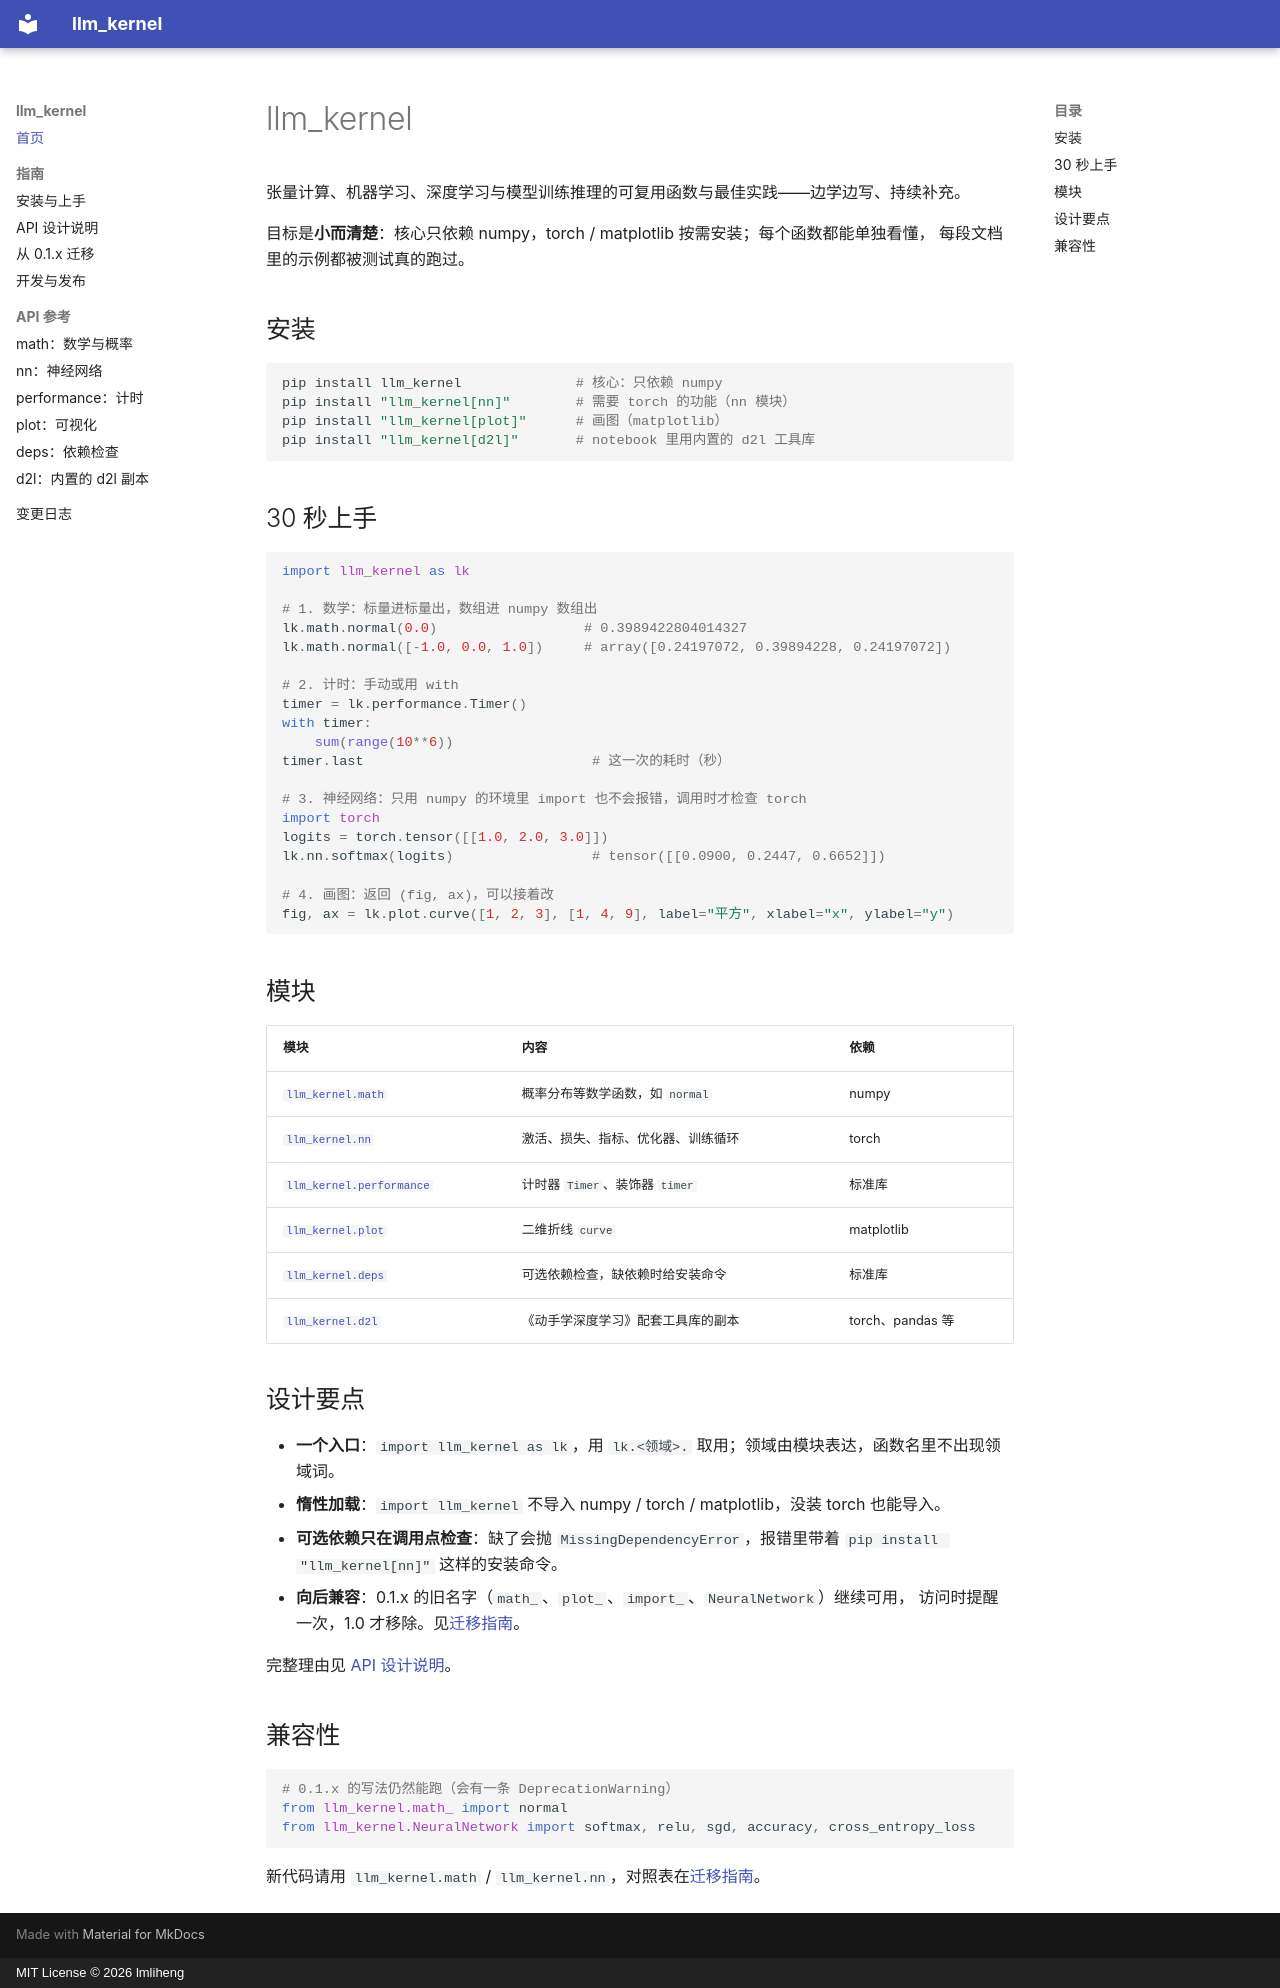

repository: lmliheng/llm_kernel · page: index.html · generator: mkdocs · copyright: MIT License © 2026 lmliheng

# llm_kernel

张量计算、机器学习、深度学习与模型训练推理的可复用函数与最佳实践——边学边写、持续补充。

目标是**小而清楚**：核心只依赖 numpy，torch / matplotlib 按需安装；每个函数都能单独看懂，
每段文档里的示例都被测试真的跑过。

## 安装

```bash
pip install llm_kernel              # 核心：只依赖 numpy
pip install "llm_kernel[nn]"        # 需要 torch 的功能（nn 模块）
pip install "llm_kernel[plot]"      # 画图（matplotlib）
pip install "llm_kernel[d2l]"       # notebook 里用内置的 d2l 工具库
```

## 30 秒上手

```python
import llm_kernel as lk

# 1. 数学：标量进标量出，数组进 numpy 数组出
lk.math.normal(0.0)                  # 0.3989422804014327
lk.math.normal([-1.0, 0.0, 1.0])     # array([0.24197072, 0.39894228, 0.24197072])

# 2. 计时：手动或用 with
timer = lk.performance.Timer()
with timer:
    sum(range(10**6))
timer.last                            # 这一次的耗时（秒）

# 3. 神经网络：只用 numpy 的环境里 import 也不会报错，调用时才检查 torch
import torch
logits = torch.tensor([[1.0, 2.0, 3.0]])
lk.nn.softmax(logits)                 # tensor([[0.0900, 0.2447, 0.6652]])

# 4. 画图：返回 (fig, ax)，可以接着改
fig, ax = lk.plot.curve([1, 2, 3], [1, 4, 9], label="平方", xlabel="x", ylabel="y")
```

## 模块

| 模块 | 内容 | 依赖 |
| --- | --- | --- |
| [`llm_kernel.math`](api/math.md) | 概率分布等数学函数，如 `normal` | numpy |
| [`llm_kernel.nn`](api/nn.md) | 激活、损失、指标、优化器、训练循环 | torch |
| [`llm_kernel.performance`](api/performance.md) | 计时器 `Timer`、装饰器 `timer` | 标准库 |
| [`llm_kernel.plot`](api/plot.md) | 二维折线 `curve` | matplotlib |
| [`llm_kernel.deps`](api/deps.md) | 可选依赖检查，缺依赖时给安装命令 | 标准库 |
| [`llm_kernel.d2l`](api/d2l.md) | 《动手学深度学习》配套工具库的副本 | torch、pandas 等 |

## 设计要点

- **一个入口**：`import llm_kernel as lk`，用 `lk.<领域>.` 取用；领域由模块表达，函数名里不出现领域词。
- **惰性加载**：`import llm_kernel` 不导入 numpy / torch / matplotlib，没装 torch 也能导入。
- **可选依赖只在调用点检查**：缺了会抛 `MissingDependencyError`，报错里带着
  `pip install "llm_kernel[nn]"` 这样的安装命令。
- **向后兼容**：0.1.x 的旧名字（`math_`、`plot_`、`import_`、`NeuralNetwork`）继续可用，
  访问时提醒一次，1.0 才移除。见[迁移指南](guide/migration.md)。

完整理由见 [API 设计说明](guide/design.md)。

## 兼容性

```python
# 0.1.x 的写法仍然能跑（会有一条 DeprecationWarning）
from llm_kernel.math_ import normal
from llm_kernel.NeuralNetwork import softmax, relu, sgd, accuracy, cross_entropy_loss
```

新代码请用 `llm_kernel.math` / `llm_kernel.nn`，对照表在[迁移指南](guide/migration.md)。
